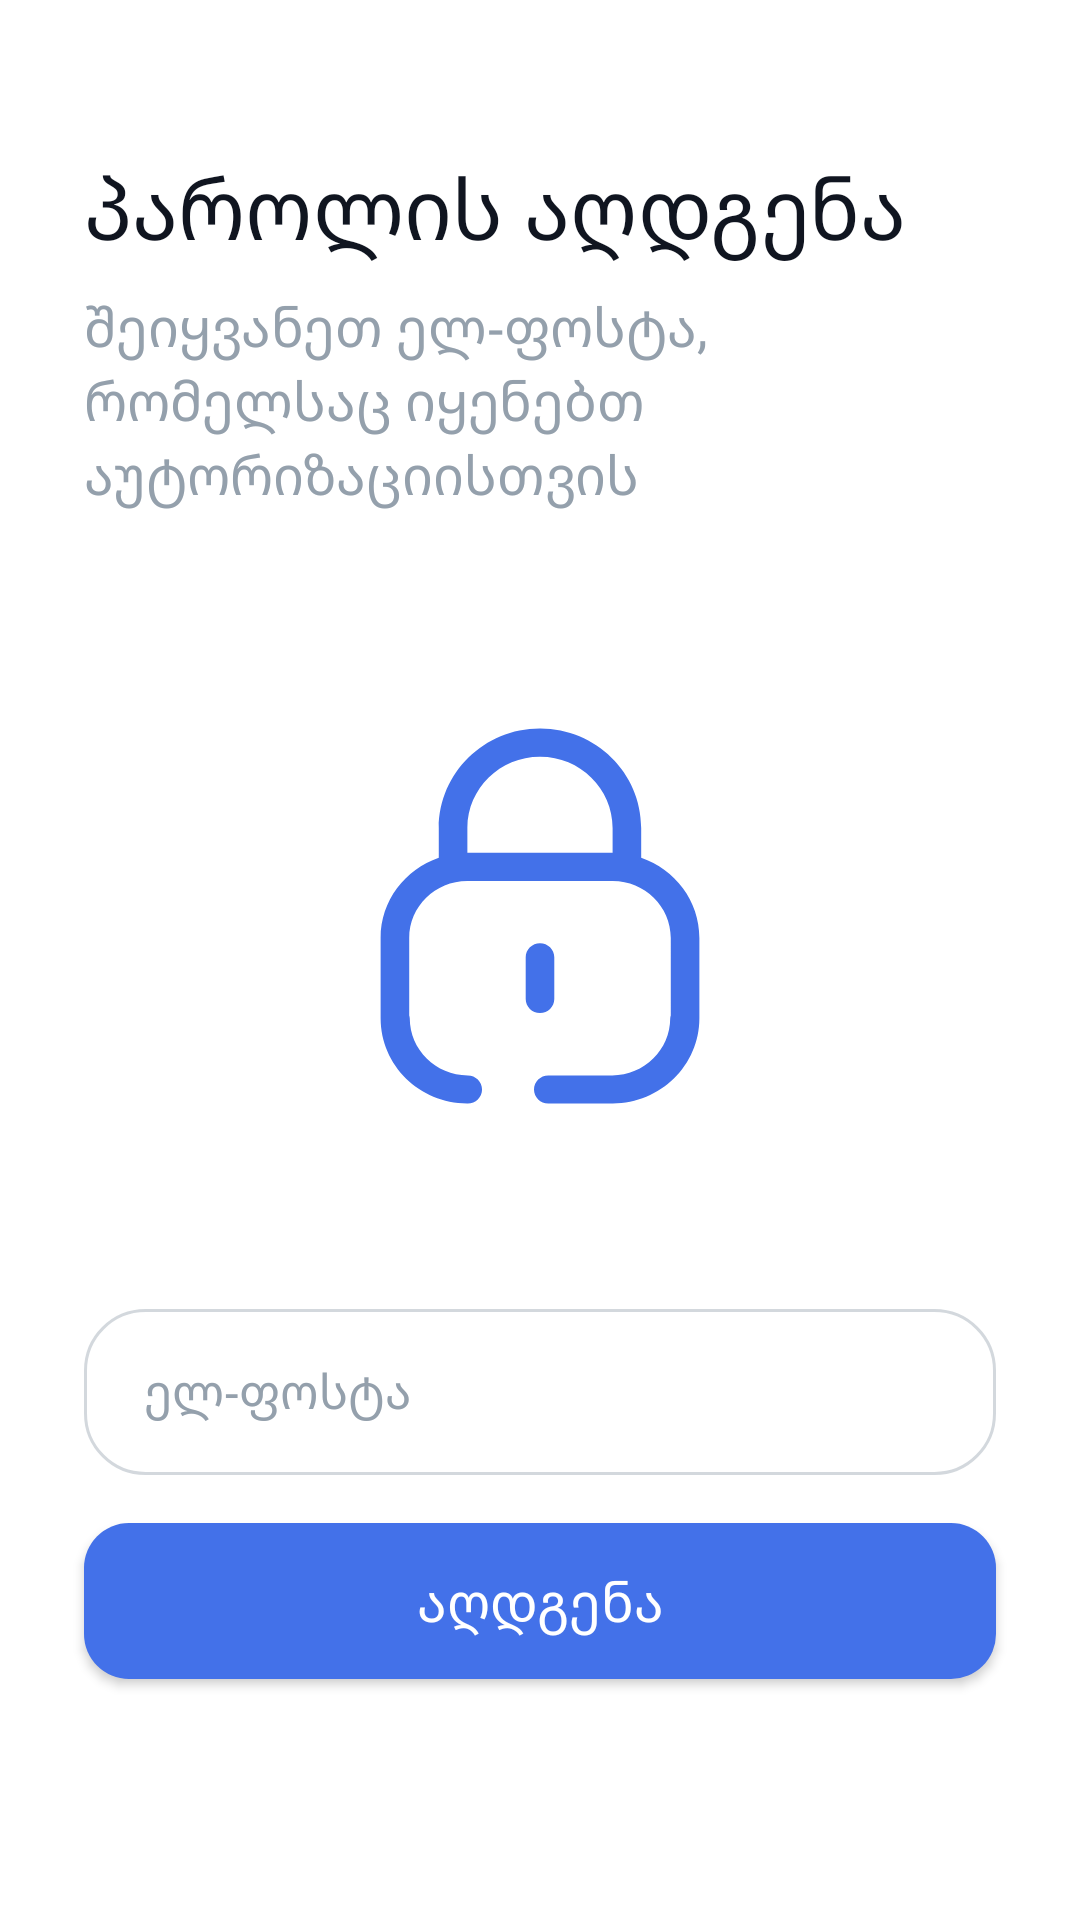

Layout XML and referenced resources for this Android screen:
<!-- AndroidManifest.xml: application theme Theme.Meter -->
<!-- res/layout/reset_fragment.xml -->
<?xml version="1.0" encoding="utf-8"?>
<ScrollView xmlns:android="http://schemas.android.com/apk/res/android"
    xmlns:app="http://schemas.android.com/apk/res-auto"
    xmlns:tools="http://schemas.android.com/tools"
    android:layout_width="match_parent"
    android:layout_height="match_parent"
    android:background="@color/white"
    android:overScrollMode="never"
    tools:context=".screens.auth.reset.ResetFragment">

    <androidx.constraintlayout.widget.ConstraintLayout
        android:layout_width="match_parent"
        android:layout_height="wrap_content"
        android:background="@color/white"
        tools:context=".screens.auth.reset.ResetFragment">

        <TextView
            android:id="@+id/welcome3"
            android:layout_width="wrap_content"
            android:layout_height="wrap_content"
            android:layout_marginTop="50dp"
            android:layout_marginBottom="8dp"
            android:fontFamily="@font/montera_regular"
            android:text="@string/reset_password"
            android:textColor="@color/dark_blue"
            android:textSize="28sp"
            app:layout_constraintBottom_toTopOf="@+id/tale_welcome3"
            app:layout_constraintStart_toStartOf="@+id/tale_welcome3"
            app:layout_constraintTop_toTopOf="parent" />

        <TextView
            android:id="@+id/tale_welcome3"
            android:layout_width="260dp"
            android:layout_height="wrap_content"
            android:layout_marginBottom="60dp"
            android:fontFamily="@font/helvatice_thin"
            android:text="@string/enter_an_email_address_you_use_to_sign_in_to"
            android:textColor="@color/gray_blue"
            android:textSize="18sp"
            app:layout_constraintBottom_toTopOf="@+id/imageView2"
            app:layout_constraintEnd_toEndOf="@+id/editTextTextEmailAddress"
            app:layout_constraintHorizontal_bias="0.0"
            app:layout_constraintStart_toStartOf="@+id/editTextTextEmailAddress" />

        <com.google.android.material.textfield.TextInputEditText
            android:id="@+id/editTextTextEmailAddress"
            android:layout_width="match_parent"
            android:layout_height="wrap_content"
            android:layout_marginStart="28dp"
            android:layout_marginTop="16dp"
            android:layout_marginEnd="28dp"
            android:layout_marginBottom="16dp"
            android:background="@drawable/costum_input"
            android:fontFamily="@font/montera_regular"
            android:hint="@string/email"
            android:inputType="textEmailAddress"
            android:paddingStart="20dp"
            android:paddingTop="16dp"
            android:paddingEnd="36dp"
            android:paddingBottom="17dp"
            android:textColor="@color/dark_blue"
            android:textColorHint="@color/gray_blue"
            android:textSize="16sp"
            app:layout_constraintBottom_toTopOf="@+id/resetButton"
            app:layout_constraintEnd_toEndOf="parent"
            app:layout_constraintHorizontal_bias="0.5"
            app:layout_constraintStart_toStartOf="parent"
            app:layout_constraintTop_toBottomOf="@+id/imageView2" />

        <Button
            android:id="@+id/resetButton"
            android:layout_width="match_parent"
            android:layout_height="52dp"
            android:layout_marginStart="28dp"
            android:layout_marginEnd="28dp"
            android:background="@drawable/custom_button"
            android:fontFamily="@font/helvatice_medium"
            android:paddingTop="10dp"
            android:paddingBottom="10dp"
            android:text="@string/reset"
            android:textAllCaps="false"
            android:textColor="@color/white"
            android:textSize="18sp"
            app:layout_constraintBottom_toBottomOf="parent"
            app:layout_constraintEnd_toEndOf="parent"
            app:layout_constraintHorizontal_bias="0.5"
            app:layout_constraintStart_toStartOf="parent"
            app:layout_constraintTop_toBottomOf="@+id/editTextTextEmailAddress" />

        <ImageView
            android:id="@+id/imageView2"
            android:layout_width="wrap_content"
            android:layout_height="wrap_content"
            android:layout_marginTop="16dp"
            android:layout_marginBottom="40dp"
            android:src="@drawable/ic_lock"
            app:layout_constraintBottom_toTopOf="@+id/editTextTextEmailAddress"
            app:layout_constraintEnd_toEndOf="parent"
            app:layout_constraintHorizontal_bias="0.5"
            app:layout_constraintStart_toStartOf="parent"
            app:layout_constraintTop_toTopOf="parent"
            app:layout_constraintVertical_chainStyle="packed" />

    </androidx.constraintlayout.widget.ConstraintLayout>
</ScrollView>
<!-- resources referenced by this layout -->
<resources>
  <color name="dark_blue">#101520</color>
  <color name="gray_blue">#FF94A0AC</color>
  <color name="white">#FFFFFFFF</color>
  <!-- drawable costum_input (drawable-v24) -->
  <?xml version="1.0" encoding="utf-8"?>
  <selector xmlns:android="http://schemas.android.com/apk/res/android">
  
      <item android:state_enabled="true" android:state_focused="true">
          <shape android:shape="rectangle">
              <solid android:color="@color/white" />
              <corners android:radius="20dp" />
              <stroke android:width="1dp" android:color="@color/main_color" />
          </shape>
      </item>
  
      <item android:state_enabled="true">
          <shape android:shape="rectangle">
              <solid android:color="@color/white" />
              <corners android:radius="20dp" />
              <stroke android:width="1dp" android:color="#C1C5CCD3" />
          </shape>
      </item>
  
  </selector>
  <!-- drawable custom_button (drawable-v24) -->
  <?xml version="1.0" encoding="utf-8"?>
  <shape xmlns:android="http://schemas.android.com/apk/res/android"
      android:shape="rectangle">
      <solid android:color="@color/main_color"/>
      <corners android:radius="15dp"/>
  </shape>
  <string name="email">ელ-ფოსტა</string>
  <string name="enter_an_email_address_you_use_to_sign_in_to">შეიყვანეთ ელ-ფოსტა, რომელსაც იყენებთ აუტორიზაციისთვის</string>
  <string name="reset">აღდგენა</string>
  <string name="reset_password">პაროლის აღდგენა</string>
  <style name="Theme.Meter" parent="Theme.Design.NoActionBar">
          
          <item name="colorPrimary">@color/button_color</item>
          <item name="colorPrimaryVariant">@color/button_color</item>
          <item name="colorOnPrimary">@color/white</item>
          
          <item name="colorSecondary">@color/teal_200</item>
          <item name="colorSecondaryVariant">@color/teal_700</item>
          <item name="colorOnSecondary">@color/black</item>
          
          <item name="android:statusBarColor" tools:targetApi="l">?attr/colorPrimaryVariant</item>
          
      </style>
  <color name="main_color">#4371E9</color>
  <color name="button_color">#CAD7F9</color>
  <color name="teal_200">#FF03DAC5</color>
  <color name="teal_700">#FF018786</color>
  <color name="black">#FF000000</color>
</resources>
